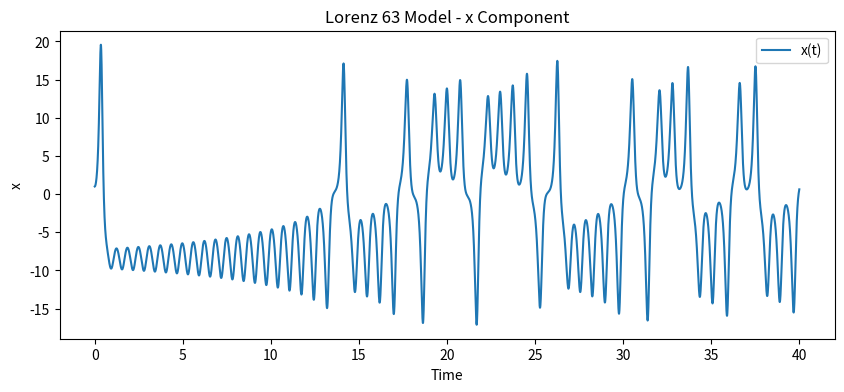
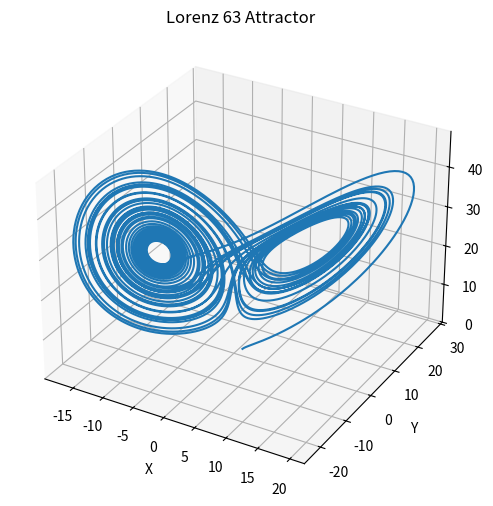

Generate these figures, in order, with matplotlib:
import numpy as np
from scipy.integrate import solve_ivp
import matplotlib.pyplot as plt

# Define the Lorenz 63 model
def lorenz63_model(t, state, sigma=10.0, beta=8/3, rho=28.0):
    """
    Lorenz 63 model differential equations.
    
    Parameters:
        t : float
            Time variable (not used explicitly in the equations, but required by the solver).
        state : list or array
            A list or array of the current state [x, y, z].
        sigma : float
            Parameter sigma (default 10.0).
        beta : float
            Parameter beta (default 8/3).
        rho : float
            Parameter rho (default 28.0).
    
    Returns:
        list
            Derivatives [dx/dt, dy/dt, dz/dt].
    """
    x, y, z = state
    dx = sigma * (y - x)
    dy = x * (rho - z) - y
    dz = x * y - beta * z
    return [dx, dy, dz]

# Set initial conditions and time span
initial_state = [1.0, 1.0, 1.0]
t_start = 0.0
t_end = 40.0
num_points = 10000
t_eval = np.linspace(t_start, t_end, num_points)

# Solve the ODEs
solution = solve_ivp(
    lorenz63_model,
    t_span=(t_start, t_end),
    y0=initial_state,
    t_eval=t_eval,
    args=(),  # Using default parameters sigma=10, beta=8/3, rho=28
    rtol=1e-8,
    atol=1e-10
)

# Plot the x-component of the solution
plt.figure(figsize=(10, 4))
plt.plot(solution.t, solution.y[0], label="x(t)")
plt.xlabel("Time")
plt.ylabel("x")
plt.title("Lorenz 63 Model - x Component")
plt.legend()
plt.show()

# Optionally, plot the 3D trajectory
from mpl_toolkits.mplot3d import Axes3D

fig = plt.figure(figsize=(8, 6))
ax = fig.add_subplot(111, projection='3d')
ax.plot(solution.y[0], solution.y[1], solution.y[2])
ax.set_xlabel("X")
ax.set_ylabel("Y")
ax.set_zlabel("Z")
ax.set_title("Lorenz 63 Attractor")
plt.show()